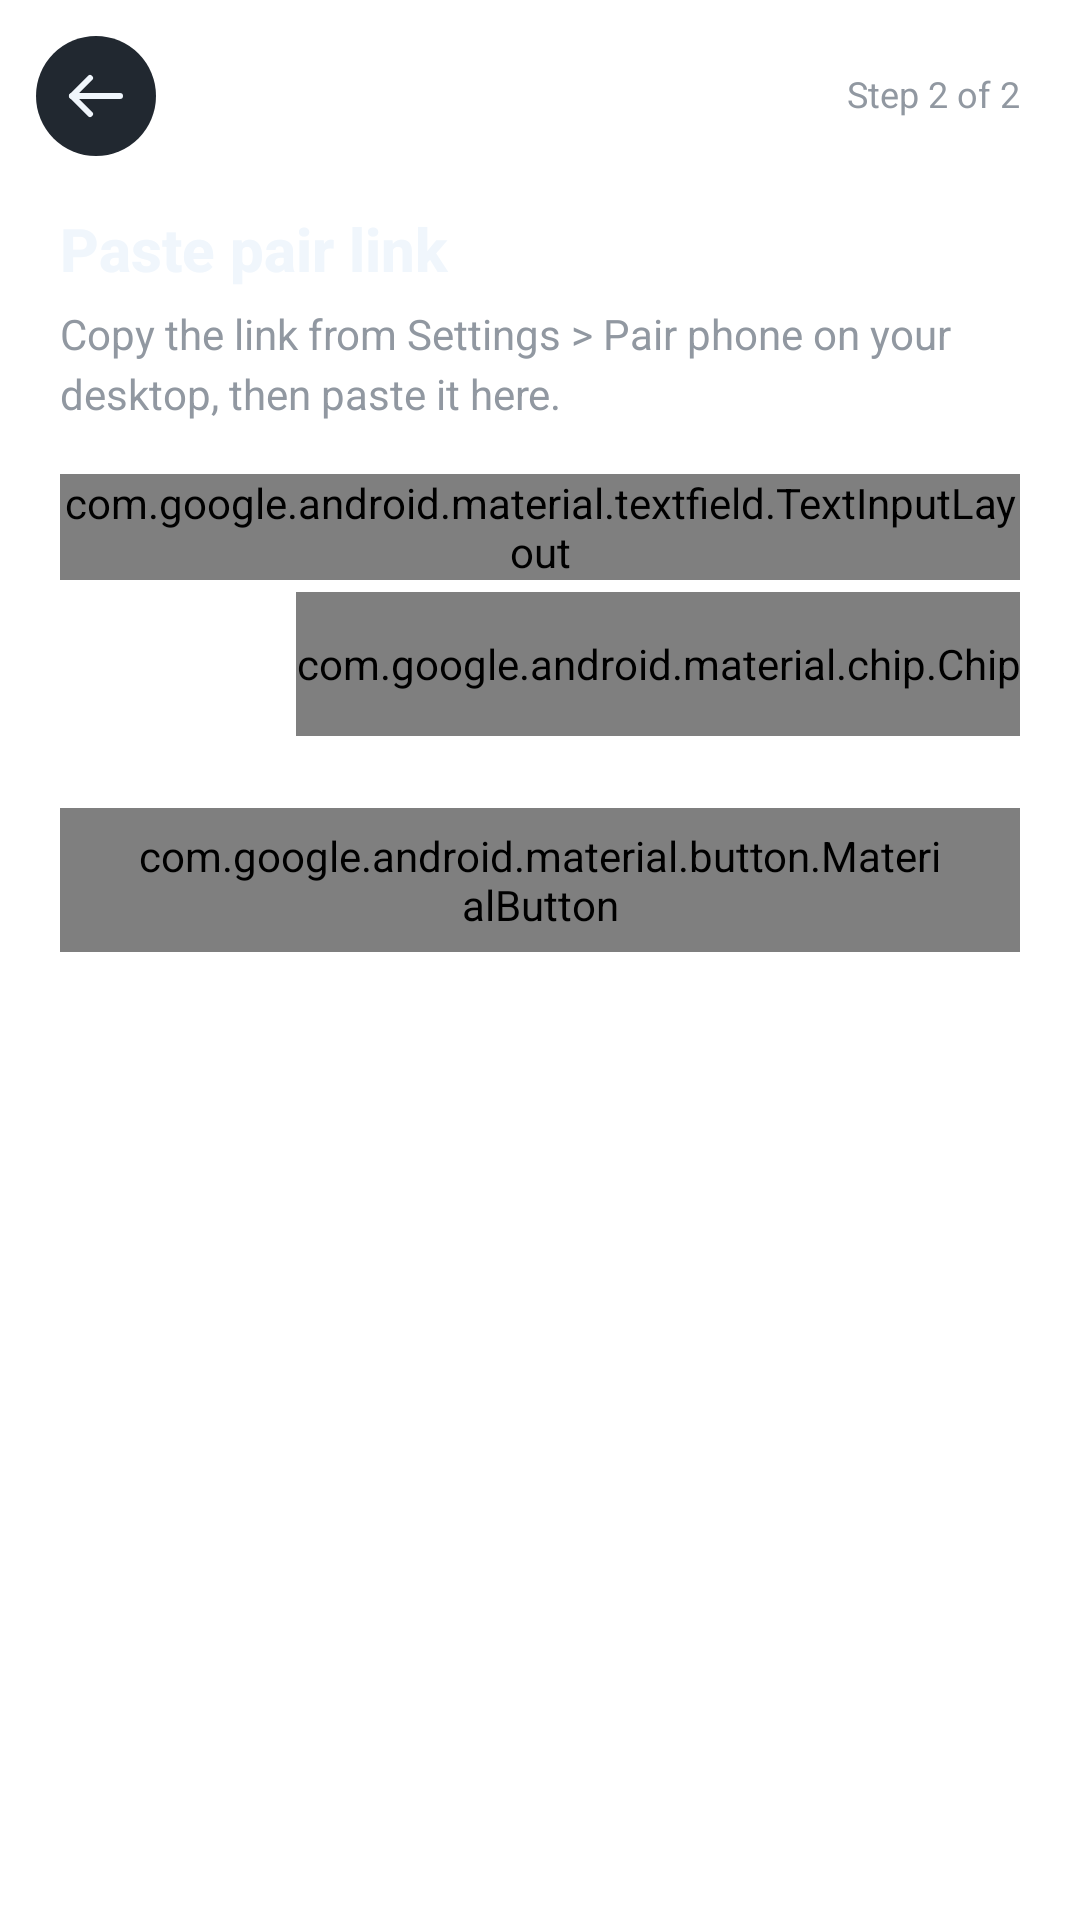

Produce the Android XML layout that renders to this screen, including the resource entries it uses.
<!-- AndroidManifest.xml: application theme android:Theme.Translucent.NoTitleBar -->
<!-- res/layout/screen_paste.xml -->
<?xml version="1.0" encoding="utf-8"?>
<ScrollView xmlns:android="http://schemas.android.com/apk/res/android"
    xmlns:app="http://schemas.android.com/apk/res-auto"
    xmlns:tools="http://schemas.android.com/tools"
    android:layout_width="match_parent"
    android:layout_height="match_parent"
    android:defaultFocusHighlightEnabled="false"
    android:fillViewport="true">

    <LinearLayout
        android:layout_width="match_parent"
        android:layout_height="wrap_content"
        android:orientation="vertical"
        android:paddingBottom="24dp">

        <include android:id="@+id/header" layout="@layout/header_step" />

        <LinearLayout
            android:layout_width="match_parent"
            android:layout_height="wrap_content"
            android:orientation="vertical"
            android:paddingStart="20dp"
            android:paddingEnd="20dp">

            <TextView
                style="@style/Text.Title"
                android:layout_width="match_parent"
                android:layout_height="wrap_content"
                android:layout_marginTop="16dp"
                android:accessibilityHeading="true"
                android:text="@string/method_paste_title" />

            <TextView
                style="@style/Text.Body"
                android:layout_width="match_parent"
                android:layout_height="wrap_content"
                android:layout_marginTop="8dp"
                android:text="@string/paste_body" />

            <com.google.android.material.textfield.TextInputLayout
                android:id="@+id/field"
            style="@style/Widget.Material3.TextInputLayout.OutlinedBox"
            android:layout_width="match_parent"
            android:layout_height="wrap_content"
            app:boxBackgroundColor="@color/bg_default"
            app:boxCornerRadiusBottomEnd="4dp"
            app:boxCornerRadiusBottomStart="4dp"
            app:boxCornerRadiusTopEnd="4dp"
            app:boxCornerRadiusTopStart="4dp"
            app:boxStrokeColor="@color/field_stroke"
            app:boxStrokeErrorColor="@color/border_danger"
            app:boxStrokeWidth="1dp"
            app:boxStrokeWidthFocused="2dp"
            app:cursorColor="@color/fg_accent"
            app:expandedHintEnabled="false"
            app:hintTextAppearance="@style/Text.Caption"
            app:hintTextColor="@color/fg_accent"
            android:textColorHint="@color/fg_muted"
            app:placeholderTextColor="@color/fg_muted"
                android:layout_marginTop="18dp"
                android:hint="@string/link_label">

                <com.google.android.material.textfield.TextInputEditText
                    android:id="@+id/input"
                    style="@style/Text.Mono"
                    android:layout_width="match_parent"
                    android:layout_height="wrap_content"
                    android:gravity="top|start"
                    android:importantForAutofill="no"
                    android:inputType="textUri|textMultiLine"
                    android:minHeight="84dp"
                    android:paddingStart="16dp"
                    android:paddingTop="16dp"
                    android:paddingEnd="16dp" />
            </com.google.android.material.textfield.TextInputLayout>

            <com.google.android.material.chip.Chip
                android:id="@+id/paste"
                style="@style/Widget.Material3.Chip.Assist"
                android:layout_width="wrap_content"
                android:layout_height="48dp"
                android:layout_gravity="end"
                android:layout_marginTop="4dp"
                android:text="@string/paste_clipboard"
                android:textAppearance="@style/Text.CaptionSemibold"
                android:textColor="@color/fg_default"
                app:chipBackgroundColor="@color/btn_default_bg"
                app:chipCornerRadius="8dp"
                app:chipIcon="@drawable/ic_clipboard"
                app:chipIconSize="16dp"
                app:chipIconTint="@color/fg_default"
                app:chipMinHeight="32dp"
                app:chipStrokeColor="@color/border_default"
                app:chipStrokeWidth="1dp"
                app:ensureMinTouchTargetSize="true" />

            <LinearLayout
                android:id="@+id/found"
                android:layout_width="match_parent"
                android:layout_height="64dp"
                android:layout_marginTop="8dp"
                android:background="@drawable/bg_card"
                android:gravity="center_vertical"
                android:orientation="horizontal"
                android:paddingStart="16dp"
                android:paddingEnd="12dp"
                android:visibility="gone">

                <ImageView
                    android:layout_width="32dp"
                    android:layout_height="32dp"
                    android:background="@drawable/bg_check_done"
                    android:importantForAccessibility="no"
                    android:padding="6dp"
                    android:src="@drawable/ic_check"
                    app:tint="@color/fg_on_emphasis" />

                <LinearLayout
                    android:layout_width="0dp"
                    android:layout_height="wrap_content"
                    android:layout_marginStart="12dp"
                    android:layout_weight="1"
                    android:orientation="vertical">

                    <TextView
                        style="@style/Text.Caption"
                        android:layout_width="match_parent"
                        android:layout_height="wrap_content"
                        android:text="@string/host_found" />

                    <TextView
                        android:id="@+id/found_host"
                        style="@style/Text.TitleSmall"
                        android:layout_width="match_parent"
                        android:layout_height="wrap_content"
                        android:ellipsize="middle"
                        android:singleLine="true" />
                </LinearLayout>
            </LinearLayout>

            <com.google.android.material.button.MaterialButton
                android:id="@+id/check"
                style="@style/Button.Primary"
                android:layout_width="match_parent"
                android:layout_height="48dp"
                android:layout_marginTop="24dp"
                android:enabled="false"
                android:text="@string/check_server" />
        </LinearLayout>
    </LinearLayout>
</ScrollView>
<!-- res/layout/header_step.xml (included above) -->
<?xml version="1.0" encoding="utf-8"?>
<FrameLayout xmlns:android="http://schemas.android.com/apk/res/android"
    xmlns:app="http://schemas.android.com/apk/res-auto"
    xmlns:tools="http://schemas.android.com/tools"
    android:layout_width="match_parent"
    android:layout_height="48dp"
    android:layout_marginTop="8dp">

    <ImageButton
        android:id="@+id/back"
        android:layout_width="48dp"
        android:layout_height="48dp"
        android:layout_marginStart="8dp"
        android:background="@drawable/bg_icon_btn"
        android:contentDescription="@string/cd_back"
        android:src="@drawable/ic_back"
        app:tint="@color/fg_default" />

    <TextView
        android:id="@+id/step"
        style="@style/Text.Caption"
        android:layout_width="wrap_content"
        android:layout_height="wrap_content"
        android:layout_gravity="end|center_vertical"
        android:layout_marginEnd="20dp"
        android:text="@string/step_2_of_2" />
</FrameLayout>
<!-- resources referenced by this layout -->
<resources>
  <color name="bg_default">#0d1117</color>
  <color name="border_danger">#da3633</color>
  <color name="border_default">#3d444d</color>
  <color name="btn_default_bg">#212830</color>
  <color name="fg_accent">#4493f8</color>
  <color name="fg_default">#f0f6fc</color>
  <color name="fg_muted">#9198a1</color>
  <color name="fg_on_emphasis">#ffffff</color>
  <!-- drawable bg_card (drawable) -->
  <?xml version="1.0" encoding="utf-8"?>
  <shape xmlns:android="http://schemas.android.com/apk/res/android">
      <solid android:color="@color/bg_muted" />
      <stroke android:width="1dp" android:color="@color/border_muted" />
      <corners android:radius="12dp" />
  </shape>
  <!-- drawable bg_check_done (drawable) -->
  <?xml version="1.0" encoding="utf-8"?>
  <shape xmlns:android="http://schemas.android.com/apk/res/android" android:shape="oval"><solid android:color="@color/btn_primary_bg" /></shape>
  <!-- drawable bg_icon_btn (drawable) -->
  <?xml version="1.0" encoding="utf-8"?>
  <ripple xmlns:android="http://schemas.android.com/apk/res/android" android:color="#33f0f6fc" android:radius="20dp">
      <item android:top="4dp" android:bottom="4dp" android:left="4dp" android:right="4dp">
          <shape android:shape="oval"><solid android:color="@color/btn_default_bg" /></shape>
      </item>
  </ripple>
  <!-- drawable ic_check (drawable) -->
  <?xml version="1.0" encoding="utf-8"?>
  <vector xmlns:android="http://schemas.android.com/apk/res/android" android:width="24dp" android:height="24dp"
      android:viewportWidth="24" android:viewportHeight="24">
      <path android:pathData="M5,12.5L10,17.5L19,7.5" android:strokeColor="#FFFFFFFF" android:strokeWidth="2"
          android:strokeLineCap="round" android:strokeLineJoin="round" android:fillColor="#00000000" />
  </vector>
  <string name="cd_back">Back</string>
  <string name="check_server">Check server</string>
  <string name="host_found">Host found</string>
  <string name="link_label">Pair link</string>
  <string name="method_paste_title">Paste pair link</string>
  <string name="paste_body">Copy the link from Settings &gt; Pair phone on your desktop, then paste it here.</string>
  <string name="paste_clipboard">Paste from clipboard</string>
  <string name="step_2_of_2">Step 2 of 2</string>
  <style name="Text.Body">
          <item name="android:textSize">14sp</item>
          <item name="android:lineHeight">20sp</item>
          <item name="android:textColor">@color/fg_muted</item>
      </style>
  <style name="Text.Caption">
          <item name="android:textSize">12sp</item>
          <item name="android:lineHeight">18sp</item>
          <item name="android:textColor">@color/fg_muted</item>
      </style>
  <style name="Text.CaptionSemibold" parent="Text.Caption">
          <item name="android:textColor">@color/fg_default</item>
          <item name="android:fontFamily">sans-serif-medium</item>
      </style>
  <style name="Text.Mono">
          <item name="android:textSize">12sp</item>
          <item name="android:lineHeight">18sp</item>
          <item name="android:fontFamily">monospace</item>
      </style>
  <style name="Text.Title">
          <item name="android:textSize">20sp</item>
          <item name="android:lineHeight">28sp</item>
          <item name="android:textStyle">bold</item>
          <item name="android:fontFamily">sans-serif-medium</item>
      </style>
  <style name="Text.TitleSmall">
          <item name="android:textSize">16sp</item>
          <item name="android:lineHeight">24sp</item>
          <item name="android:fontFamily">sans-serif-medium</item>
      </style>
  <color name="bg_muted">#151b23</color>
  <color name="border_muted">#2f353d</color>
  <color name="btn_primary_bg">#238636</color>
</resources>
